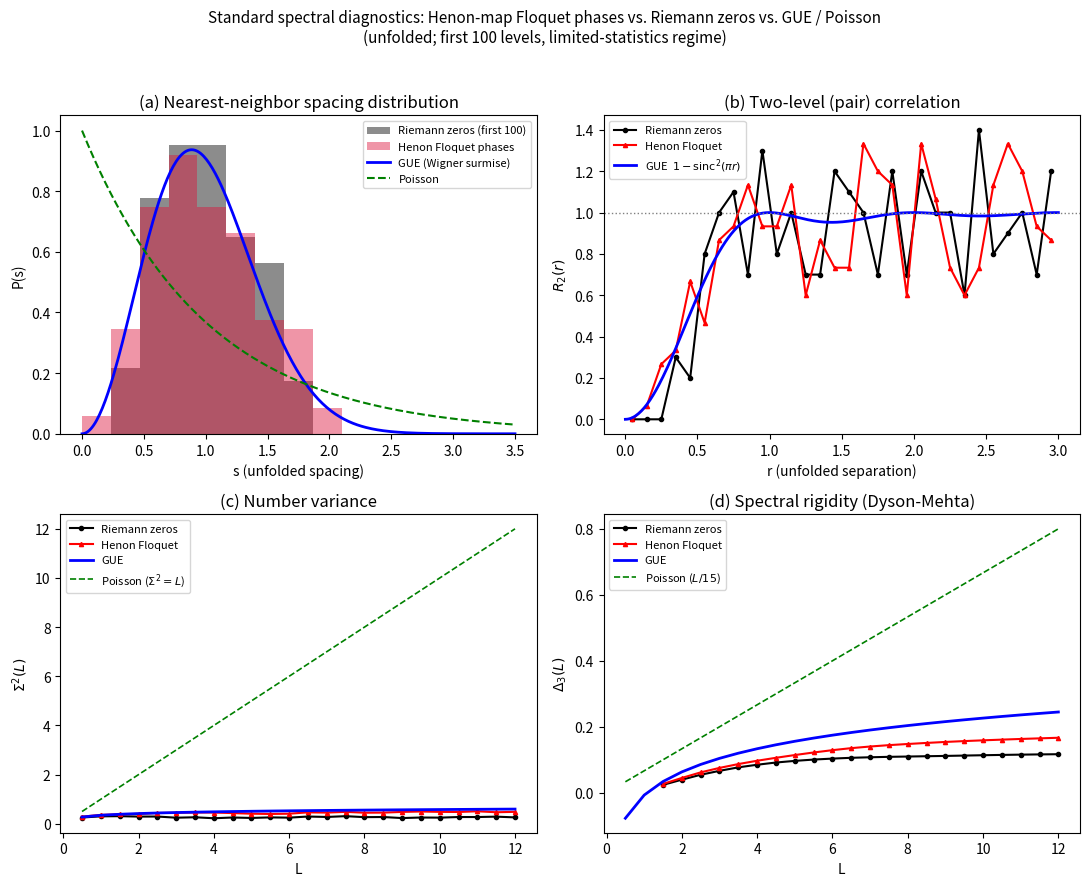

Generate this figure with matplotlib: (Note: this script raises an exception after producing the figure.)
import os
# Keep BLAS single-threaded: this VM has 1 physical core.
os.environ['OMP_NUM_THREADS'] = '1'
os.environ['OPENBLAS_NUM_THREADS'] = '1'
os.environ['MKL_NUM_THREADS'] = '1'
os.environ['VECLIB_MAXIMUM_THREADS'] = '1'
os.environ['NUMEXPR_NUM_THREADS'] = '1'

import numpy as np
import matplotlib
matplotlib.use('Agg')
import matplotlib.pyplot as plt

# ==============================================================================
# 8 - Standard spectral diagnostics (NNSD, number variance, spectral rigidity,
#     pair correlation) for the area-preserving Henon-map model spectrum,
#     compared to GUE / Poisson and to the true Riemann zeros.
#
# IMPORTANT: this script does NOT run any parameter search. It uses the already
# optimized parameters (hbar_eff, a_start) found in 6-henon_micro_param_scan_100
# and simply does ONE forward spectrum extraction, then computes diagnostics.
# Runs in a few seconds on a single core.
# ==============================================================================

# ---- Frozen, previously-optimized parameters (see 6-..._100_zeros.log) -------
HBAR_EFF = 0.06138739295586476
A_START  = 1.551941486210356
N        = 250
L        = 3.5
T_STEPS  = 300
A_END    = 1.02
C_OFFSET = 10.0

# First 100 nontrivial Riemann zero ordinates (ground truth reference).
TRUE_ZEROS_100 = np.array([
    14.1347, 21.0220, 25.0108, 30.4248, 32.9350, 37.5861, 40.9187, 43.3270, 48.0051, 49.7738,
    52.9703, 56.4462, 59.3470, 60.8317, 65.1125, 67.0798, 69.5464, 72.0671, 75.7046, 77.1448,
    79.3373, 82.9103, 84.7354, 87.4252, 88.8091, 92.4918, 94.6513, 95.8706, 98.8311, 101.3178,
    103.7255, 105.4466, 107.1686, 111.0295, 111.8746, 114.3202, 116.2266, 118.7907, 121.3701, 122.9468,
    124.2568, 127.5166, 129.5787, 131.0876, 133.4977, 134.7565, 138.1160, 139.7362, 141.1237, 143.1118,
    146.0009, 147.4427, 150.0515, 150.9252, 153.0246, 156.1129, 157.5975, 158.8499, 161.1889, 163.0306,
    165.5373, 167.1844, 169.0945, 169.9119, 173.4115, 174.7541, 176.4414, 178.3774, 179.9164, 182.2070,
    184.8744, 185.9589, 187.2289, 189.4161, 192.0266, 193.0797, 195.2658, 196.8764, 198.0153, 201.2647,
    202.4935, 204.1896, 205.3946, 207.9062, 209.5765, 211.3289, 213.3479, 214.5470, 216.1695, 219.0675,
    220.7149, 221.3952, 224.0070, 224.9833, 227.4214, 229.3374, 231.2882, 231.9872, 233.6934, 236.5242
])


def build_floquet(hbar=HBAR_EFF, a_start=A_START):
    """Build the one-period Floquet propagator U for the time-dependent,
    time-reversal-breaking drive a(t). Its EIGENPHASES are the appropriate
    spectral object for level-statistics: a periodically-driven (Floquet)
    chaotic system is the discrete-time analogue of a GUE Hamiltonian.
    One forward pass; no optimization."""
    q = np.linspace(-L, L, N, endpoint=False)
    dq = q[1] - q[0]
    dp = 2 * np.pi * hbar / (N * dq)
    p = np.fft.fftfreq(N) * N * dp

    T_kin = 0.5 * p**2
    F = np.fft.fft(np.eye(N), axis=0) / np.sqrt(N)
    F_inv = np.fft.ifft(np.eye(N), axis=0) * np.sqrt(N)
    U_kin = F_inv @ np.diag(np.exp(-1j * T_kin / hbar)) @ F

    t_start = 1.0 / (np.log(1 + C_OFFSET)**2)
    t_end = 1.0 / (np.log(T_STEPS + C_OFFSET)**2)
    k_opt = (a_start - A_END) / (t_start - t_end)
    a_dyna = A_END - k_opt * t_end

    U_tot = np.eye(N, dtype=np.complex128)
    for t in range(1, T_STEPS + 1):
        a_t = a_dyna + k_opt / (np.log(t + C_OFFSET)**2)
        V_t = -q + q**2 + (a_t / 3.0) * q**3 + 0.05 * q**4
        U_t = U_kin * np.exp(-1j * V_t / hbar)
        U_tot = U_t @ U_tot
    return U_tot


def extract_floquet_phases(drop_edge=50):
    """Eigenphases of the Floquet operator, sorted on the unit circle.
    Edge phases are dropped to avoid the few states pushed against the
    grid/box cutoff. These phases are the spectral object whose fluctuation
    statistics we compare to GUE."""
    U = build_floquet()
    theta = np.sort(np.angle(np.linalg.eigvals(U)))
    if drop_edge > 0:
        theta = theta[drop_edge:-drop_edge]
    return theta


# ------------------------------------------------------------------------------
# Unfolding: remove the smooth (global) density so the mean spacing is 1.
# We use a polynomial fit to each spectrum's own staircase (standard empirical
# local unfolding). This is exactly the step the reviewers emphasized: GUE
# statistics describe the UNFOLDED spectrum, not the raw counting function.
# ------------------------------------------------------------------------------
def unfold(levels, deg=6):
    levels = np.sort(np.asarray(levels, dtype=float))
    staircase = np.arange(1, len(levels) + 1)
    coeffs = np.polyfit(levels, staircase, deg)
    unfolded = np.polyval(coeffs, levels)
    return unfolded


def nn_spacings(unfolded):
    s = np.diff(np.sort(unfolded))
    return s / np.mean(s)  # enforce unit mean exactly


# ---- Reference curves --------------------------------------------------------
def wigner_gue(s):
    return (32.0 / np.pi**2) * s**2 * np.exp(-4.0 * s**2 / np.pi)


def poisson(s):
    return np.exp(-s)


def number_variance(unfolded, Lvals):
    """Sigma^2(L): variance of the count of unfolded levels in windows of width L,
    averaged over window positions sliding across the spectrum."""
    u = np.sort(unfolded)
    span = u[-1] - u[0]
    out = []
    for Lw in Lvals:
        if Lw >= span:
            out.append(np.nan)
            continue
        # slide window center over available range; sample densely
        starts = np.linspace(u[0], u[-1] - Lw, 400)
        counts = np.array([np.sum((u >= a) & (u < a + Lw)) for a in starts])
        out.append(np.var(counts))
    return np.array(out)


def spectral_rigidity_from_sigma2(Lvals, sigma2):
    """Dyson-Mehta Delta_3(L) computed from Sigma^2 via the standard integral
    Delta_3(L) = (2/L^4) \int_0^L (L^3 - 2 L^2 r + r^3) Sigma^2(r) dr."""
    Lvals = np.asarray(Lvals, dtype=float)
    sigma2 = np.asarray(sigma2, dtype=float)
    d3 = np.full_like(Lvals, np.nan)
    for i, Lw in enumerate(Lvals):
        mask = (Lvals <= Lw) & np.isfinite(sigma2)
        if mask.sum() < 3:
            continue
        r = Lvals[mask]
        s2 = sigma2[mask]
        kernel = (Lw**3 - 2 * Lw**2 * r + r**3)
        d3[i] = (2.0 / Lw**4) * np.trapezoid(kernel * s2, r)
    return d3


def sigma2_gue(Lw):
    g = 0.5772156649015329  # Euler-Mascheroni
    return (1.0 / np.pi**2) * (np.log(2 * np.pi * Lw) + g + 1.0)


def delta3_gue(Lw):
    g = 0.5772156649015329
    return (1.0 / np.pi**2) * (np.log(2 * np.pi * Lw) + g - 5.0/4.0 - np.pi**2 / 8.0)


def pair_correlation(unfolded, rmax=3.0, nbins=30):
    """Two-level correlation R2(r) of the unfolded spectrum (histogram of all
    pairwise gaps), normalized to fluctuate around 1."""
    u = np.sort(unfolded)
    diffs = []
    for i in range(len(u)):
        d = u[i+1:] - u[i]
        d = d[d < rmax]
        diffs.extend(d.tolist())
    diffs = np.array(diffs)
    edges = np.linspace(0, rmax, nbins + 1)
    hist, _ = np.histogram(diffs, bins=edges)
    centers = 0.5 * (edges[:-1] + edges[1:])
    width = edges[1] - edges[0]
    n = len(u)
    # expected pairs per bin for uncorrelated (density 1): n * width (per ref point)
    expected = n * width
    R2 = hist / expected
    return centers, R2


def R2_gue(r):
    r = np.asarray(r, dtype=float)
    out = np.ones_like(r)
    nz = r != 0
    s = np.pi * r[nz]
    out[nz] = 1.0 - (np.sin(s) / s)**2
    return out


# ==============================================================================
def main():
    print("Extracting Floquet eigenphases (single forward pass, no optimization)...")
    theta = extract_floquet_phases(drop_edge=50)
    print(f"  Floquet phases kept: {len(theta)}")

    # Floquet phases sit on the unit circle with uniform mean density, so the
    # 'unfolding' is just a linear rescale to unit mean spacing.
    n = len(theta)
    u_model = (theta - theta[0]) * (n - 1) / (theta[-1] - theta[0])
    # True zeros: standard polynomial unfolding of the staircase.
    u_zeros = unfold(TRUE_ZEROS_100)

    s_model = nn_spacings(u_model)
    s_zeros = nn_spacings(u_zeros)

    # --- Figure: 2x2 panel of diagnostics ---
    fig, axes = plt.subplots(2, 2, figsize=(11, 9))

    # (a) NNSD
    ax = axes[0, 0]
    sgrid = np.linspace(0, 3.5, 300)
    bins = np.linspace(0, 3.5, 16)
    ax.hist(s_zeros, bins=bins, density=True, alpha=0.45, color='black',
            label='Riemann zeros (first 100)')
    ax.hist(s_model, bins=bins, density=True, alpha=0.45, color='crimson',
            label='Henon Floquet phases')
    ax.plot(sgrid, wigner_gue(sgrid), 'b-', lw=2, label='GUE (Wigner surmise)')
    ax.plot(sgrid, poisson(sgrid), 'g--', lw=1.5, label='Poisson')
    ax.set_xlabel('s (unfolded spacing)'); ax.set_ylabel('P(s)')
    ax.set_title('(a) Nearest-neighbor spacing distribution')
    ax.legend(fontsize=8)

    # (b) Pair correlation
    ax = axes[0, 1]
    c_m, R2_m = pair_correlation(u_model)
    c_z, R2_z = pair_correlation(u_zeros)
    rgrid = np.linspace(1e-3, 3.0, 300)
    ax.plot(c_z, R2_z, 'ko-', ms=3, label='Riemann zeros')
    ax.plot(c_m, R2_m, 'r^-', ms=3, label='Henon Floquet')
    ax.plot(rgrid, R2_gue(rgrid), 'b-', lw=2, label='GUE  $1-\\mathrm{sinc}^2(\\pi r)$')
    ax.axhline(1.0, color='gray', ls=':', lw=1)
    ax.set_xlabel('r (unfolded separation)'); ax.set_ylabel('$R_2(r)$')
    ax.set_title('(b) Two-level (pair) correlation')
    ax.legend(fontsize=8)

    # (c) Number variance
    ax = axes[1, 0]
    Lvals = np.linspace(0.5, 12, 24)
    s2_model = number_variance(u_model, Lvals)
    s2_zeros = number_variance(u_zeros, Lvals)
    ax.plot(Lvals, s2_zeros, 'ko-', ms=3, label='Riemann zeros')
    ax.plot(Lvals, s2_model, 'r^-', ms=3, label='Henon Floquet')
    ax.plot(Lvals, sigma2_gue(Lvals), 'b-', lw=2, label='GUE')
    ax.plot(Lvals, Lvals, 'g--', lw=1.2, label='Poisson ($\\Sigma^2=L$)')
    ax.set_xlabel('L'); ax.set_ylabel('$\\Sigma^2(L)$')
    ax.set_title('(c) Number variance')
    ax.legend(fontsize=8)

    # (d) Spectral rigidity
    ax = axes[1, 1]
    d3_model = spectral_rigidity_from_sigma2(Lvals, s2_model)
    d3_zeros = spectral_rigidity_from_sigma2(Lvals, s2_zeros)
    ax.plot(Lvals, d3_zeros, 'ko-', ms=3, label='Riemann zeros')
    ax.plot(Lvals, d3_model, 'r^-', ms=3, label='Henon Floquet')
    ax.plot(Lvals, delta3_gue(Lvals), 'b-', lw=2, label='GUE')
    ax.plot(Lvals, Lvals / 15.0, 'g--', lw=1.2, label='Poisson ($L/15$)')
    ax.set_xlabel('L'); ax.set_ylabel('$\\Delta_3(L)$')
    ax.set_title('(d) Spectral rigidity (Dyson-Mehta)')
    ax.legend(fontsize=8)

    fig.suptitle('Standard spectral diagnostics: Henon-map Floquet phases vs. Riemann zeros vs. GUE / Poisson\n'
                 '(unfolded; first 100 levels, limited-statistics regime)', fontsize=11)
    fig.tight_layout(rect=[0, 0, 1, 0.96])
    out_png = os.path.join(os.path.dirname(__file__), '8-Spectral_Diagnostics.png')
    fig.savefig(out_png, dpi=150, bbox_inches='tight')
    print(f"Saved: {out_png}")

    # --- Quantitative summary (KS-like distance of NNSD to GUE) ---
    def cdf_dist(s, ref_cdf):
        ss = np.sort(s)
        emp = np.arange(1, len(ss)+1) / len(ss)
        return np.max(np.abs(emp - ref_cdf(ss)))

    # GUE Wigner-surmise CDF via numerical integration
    grid = np.linspace(0, 6, 6000)
    pdf = wigner_gue(grid)
    cdf = np.cumsum(pdf) * (grid[1]-grid[0])
    cdf /= cdf[-1]
    gue_cdf = lambda x: np.interp(x, grid, cdf)
    pois_cdf = lambda x: 1 - np.exp(-x)

    print("\n=== Nearest-neighbor spacing: max-CDF-distance (smaller = closer) ===")
    print(f"  zeros vs GUE     : {cdf_dist(s_zeros, gue_cdf):.4f}")
    print(f"  zeros vs Poisson : {cdf_dist(s_zeros, pois_cdf):.4f}")
    print(f"  model vs GUE     : {cdf_dist(s_model, gue_cdf):.4f}")
    print(f"  model vs Poisson : {cdf_dist(s_model, pois_cdf):.4f}")
    print(f"\n  mean spacing (model) = {np.mean(np.diff(np.sort(u_model))):.4f}")
    print(f"  <s> zeros={np.mean(s_zeros):.3f}  <s^2> zeros={np.mean(s_zeros**2):.3f} "
          f"(GUE <s^2>=1.273, Poisson=2.0)")
    print(f"  <s> model={np.mean(s_model):.3f}  <s^2> model={np.mean(s_model**2):.3f}")


if __name__ == '__main__':
    main()
